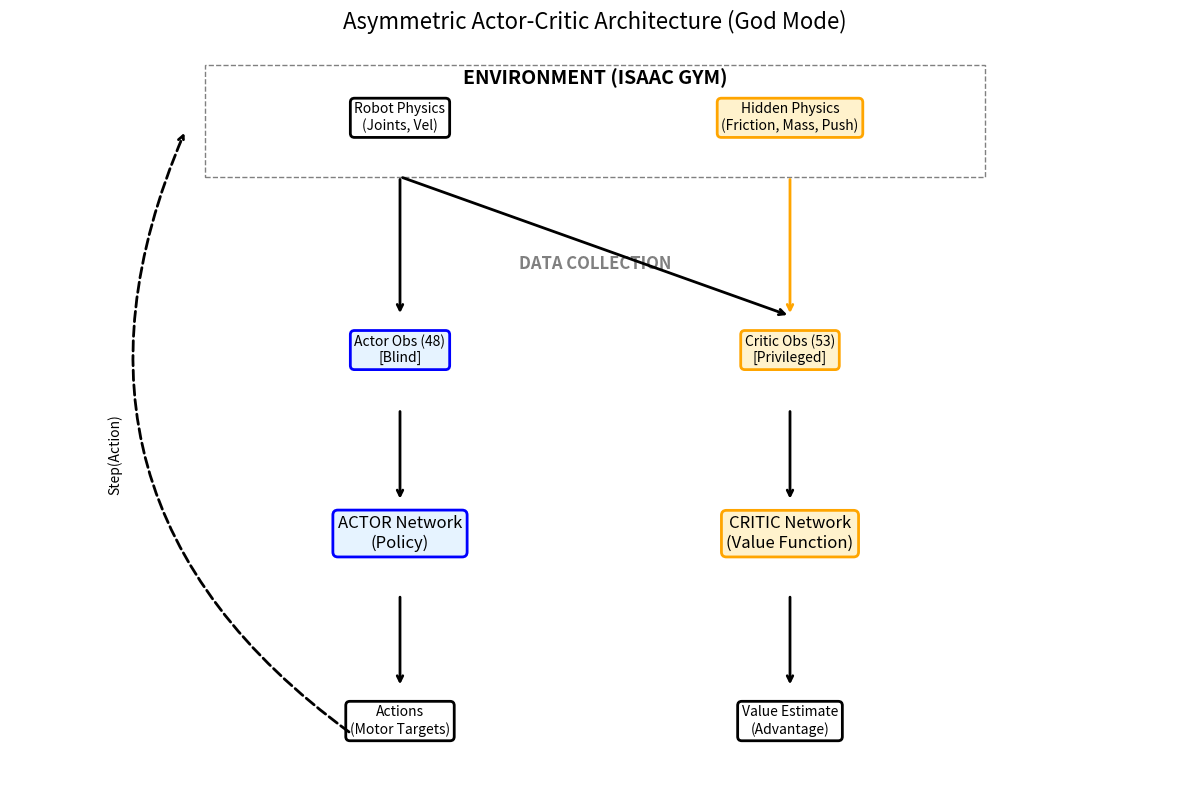

Python code for this plot:
import matplotlib.pyplot as plt
import matplotlib.patches as patches

def draw_architecture():
    fig, ax = plt.subplots(figsize=(12, 8))
    ax.set_xlim(0, 12)
    ax.set_ylim(0, 8)
    ax.axis('off')

    # --- STYLES ---
    box_style = dict(boxstyle="round,pad=0.3", fc="white", ec="black", lw=2)
    highlight_style = dict(boxstyle="round,pad=0.3", fc="#e6f3ff", ec="blue", lw=2) # Blue for Standard
    god_mode_style = dict(boxstyle="round,pad=0.3", fc="#fff2cc", ec="orange", lw=2) # Orange for God Mode

    # --- BLOCKS ---
    
    # 1. Simulation Layer
    ax.text(6, 7.5, "ENVIRONMENT (ISAAC GYM)", ha="center", fontsize=14, fontweight='bold')
    ax.add_patch(patches.Rectangle((2, 6.5), 8, 1.2, fill=False, linestyle="--", ec="gray"))
    
    ax.text(4, 7, "Robot Physics\n(Joints, Vel)", ha="center", bbox=box_style)
    ax.text(8, 7, "Hidden Physics\n(Friction, Mass, Push)", ha="center", bbox=god_mode_style)

    # 2. Observation Layer (The Split)
    ax.text(6, 5.5, "DATA COLLECTION", ha="center", fontsize=12, fontweight='bold', color='gray')
    
    # Actor Input
    ax.text(4, 4.5, "Actor Obs (48)\n[Blind]", ha="center", bbox=highlight_style)
    
    # Critic Input (The God Mode Connection)
    ax.text(8, 4.5, "Critic Obs (53)\n[Privileged]", ha="center", bbox=god_mode_style)

    # 3. Network Layer
    ax.text(4, 2.5, "ACTOR Network\n(Policy)", ha="center", bbox=highlight_style, fontsize=12)
    ax.text(8, 2.5, "CRITIC Network\n(Value Function)", ha="center", bbox=god_mode_style, fontsize=12)

    # 4. Output Layer
    ax.text(4, 0.5, "Actions\n(Motor Targets)", ha="center", bbox=box_style)
    ax.text(8, 0.5, "Value Estimate\n(Advantage)", ha="center", bbox=box_style)

    # --- ARROWS ---
    # From Sim to Obs
    ax.annotate("", xy=(4, 5), xytext=(4, 6.5), arrowprops=dict(arrowstyle="->", lw=2)) # Physics -> Actor Obs
    ax.annotate("", xy=(8, 5), xytext=(4, 6.5), arrowprops=dict(arrowstyle="->", lw=2)) # Physics -> Critic Obs
    ax.annotate("", xy=(8, 5), xytext=(8, 6.5), arrowprops=dict(arrowstyle="->", lw=2, color="orange")) # Hidden -> Critic Obs

    # From Obs to Networks
    ax.annotate("", xy=(4, 3), xytext=(4, 4), arrowprops=dict(arrowstyle="->", lw=2))
    ax.annotate("", xy=(8, 3), xytext=(8, 4), arrowprops=dict(arrowstyle="->", lw=2))

    # From Networks to Output
    ax.annotate("", xy=(4, 1), xytext=(4, 2), arrowprops=dict(arrowstyle="->", lw=2))
    ax.annotate("", xy=(8, 1), xytext=(8, 2), arrowprops=dict(arrowstyle="->", lw=2))

    # Loop back (Action to Sim)
    ax.annotate("", xy=(1.8, 7), xytext=(3.5, 0.5), arrowprops=dict(arrowstyle="->", connectionstyle="arc3,rad=-0.4", lw=2, ls="--"))
    ax.text(1, 3.5, "Step(Action)", rotation=90, va="center")

    plt.title("Asymmetric Actor-Critic Architecture (God Mode)", fontsize=16)
    plt.tight_layout()
    plt.savefig("architecture_diagram.png", dpi=300)
    print("Saved architecture_diagram.png")

if __name__ == "__main__":
    draw_architecture()
